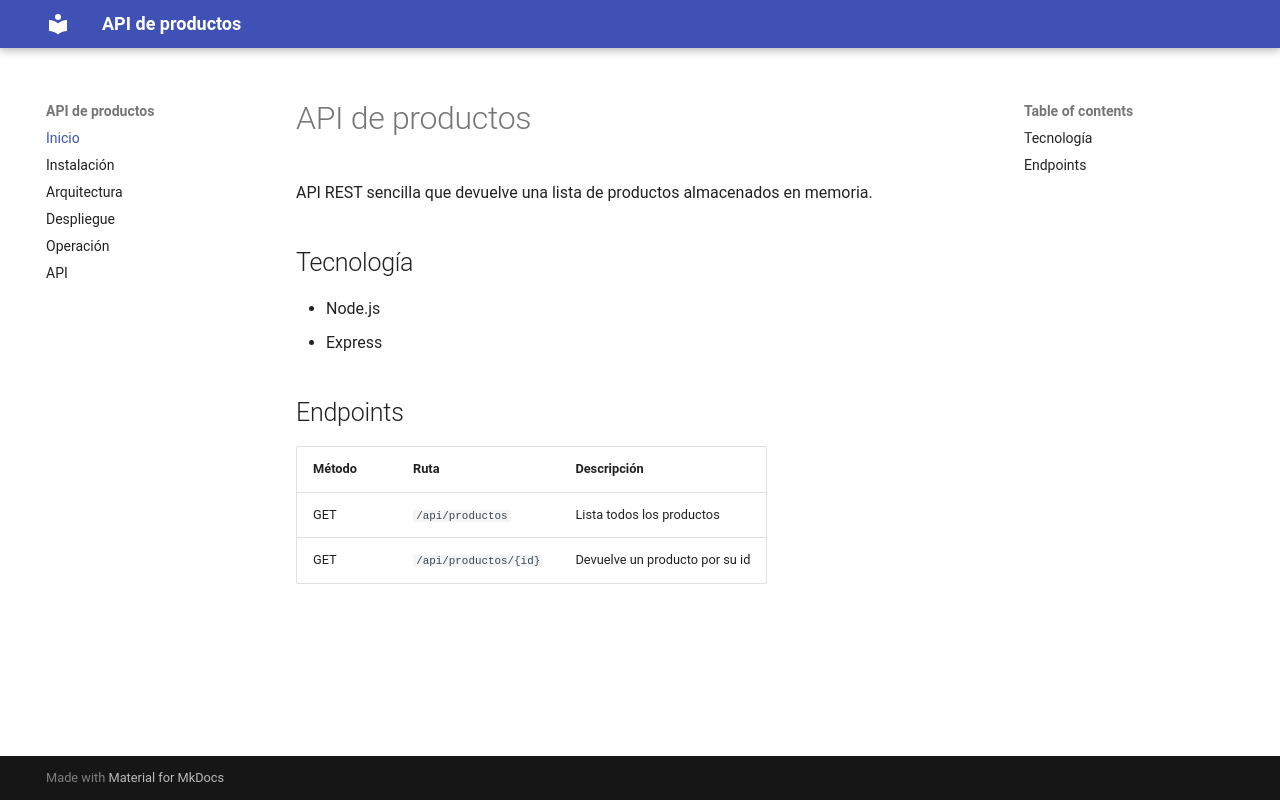

repository: adamessadaoui03-arch/api-productos-a14 · page: index.html · generator: mkdocs

# API de productos

API REST sencilla que devuelve una lista de productos almacenados en memoria.

## Tecnología

- Node.js
- Express

## Endpoints

| Método | Ruta | Descripción |
|--------|------|-------------|
| GET | `/api/productos` | Lista todos los productos |
| GET | `/api/productos/{id}` | Devuelve un producto por su id |
